Run: headless pygame with SDL's dummy video driver; simulated clock (each Clock.tick advances the game by its frame time, no real sleeping); random seed 0; keys injected as events and as key.get_pressed() state; no mouse input.
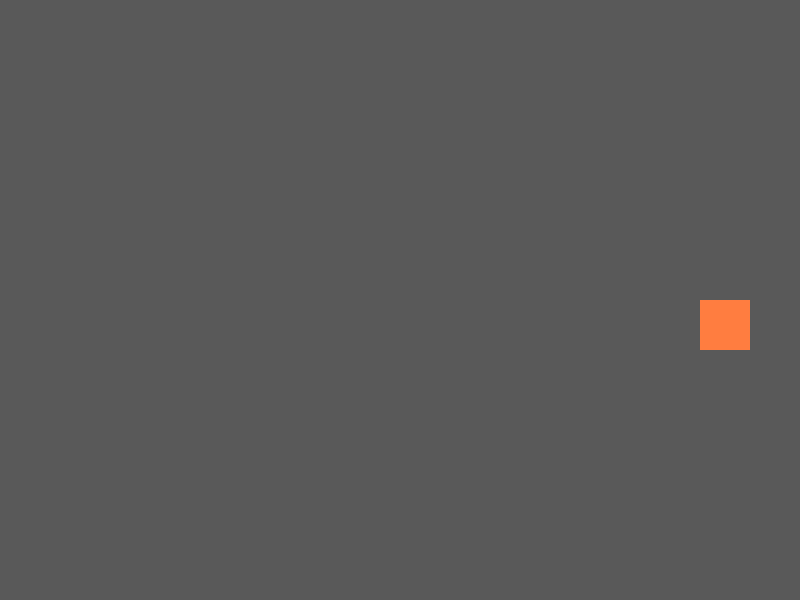
Frame 1 of 4 · flips 1–60 · no input
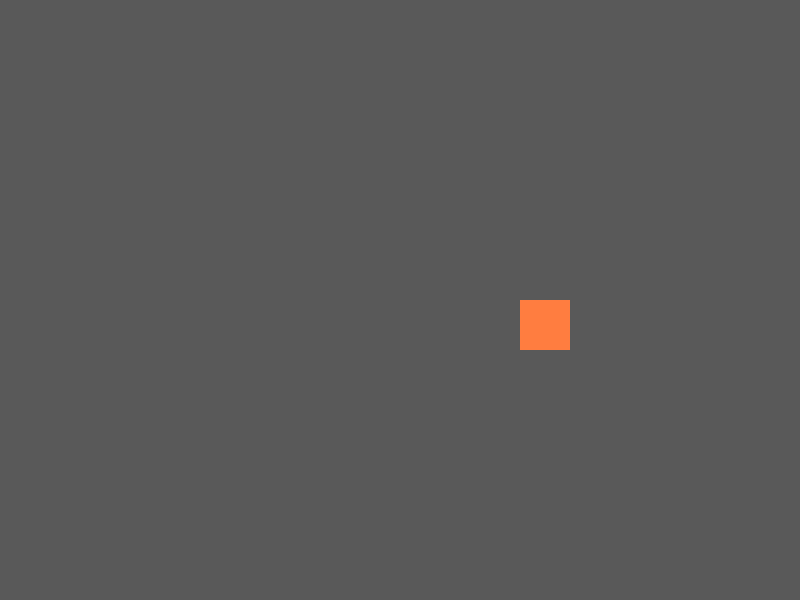
Frame 2 of 4 · flips 61–180 · tapped SPACE, RETURN · held RIGHT (→), D
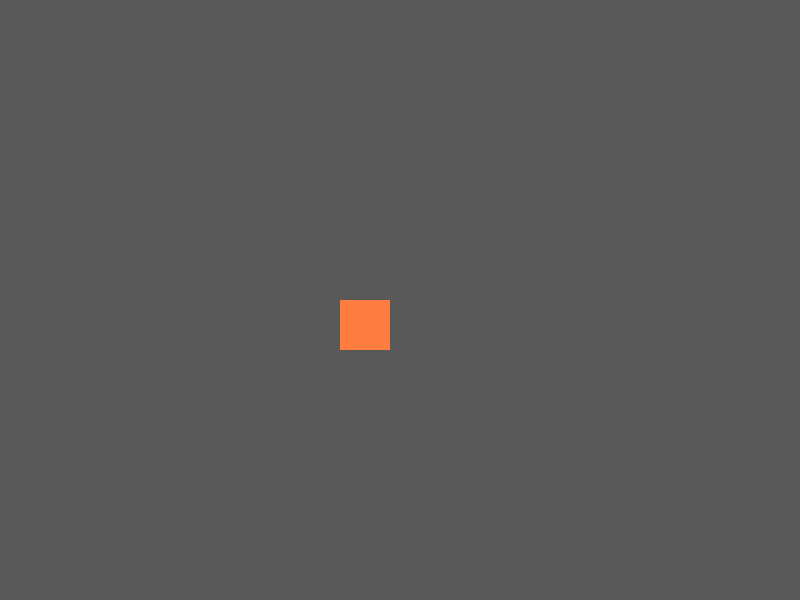
Frame 3 of 4 · flips 181–300 · held DOWN (↓), S
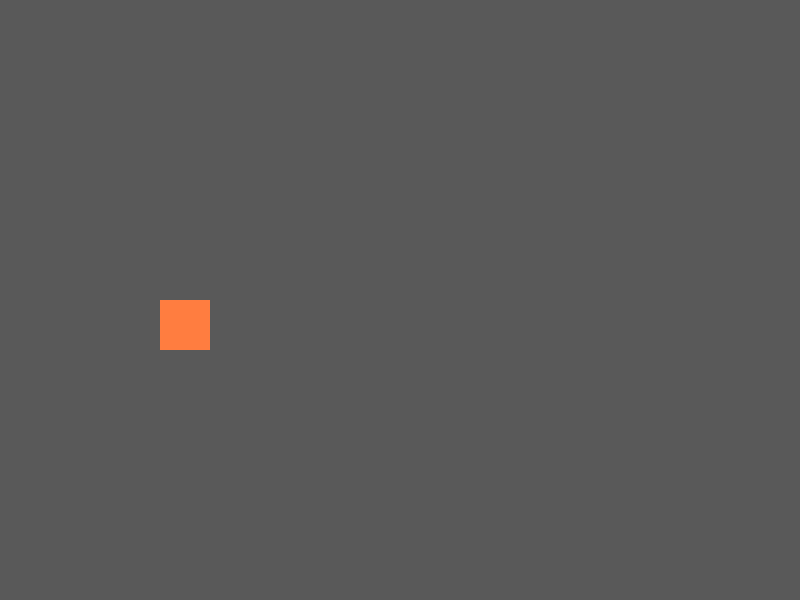
Frame 4 of 4 · flips 301–420 · held LEFT (←), A, UP (↑), W

The pygame program that drew these frames:

import pygame
import random

pygame.init()
gameDisplay = pygame.display.set_mode((800, 600))

background_colour = (89, 89, 89)
gameDisplay.fill(background_colour)

pygame.display.set_caption('Snake')

clock = pygame.time.Clock()

x_vel = 15

x_fac = 1

x_pos = 10

while True:
    for event in pygame.event.get():
        if event.type == pygame.QUIT:
            pygame.quit()
            exit()
    # col_1 = random.randint(0, 255)
    # col_2 = random.randint(0, 255)
    # col_3 = random.randint(0, 255)
    # print(col_3)
    if (x_pos >= 800):
        x_fac = -1
    if (x_pos <= 0):
        x_fac = 1
    x_pos = x_pos + (x_vel*x_fac)
    gameDisplay.fill(background_colour)
    pygame.draw.rect(gameDisplay, (255, 125, 64), (x_pos, 300, 50, 50), 0)
    pygame.display.update()

    msElapsed = clock.tick(30)
